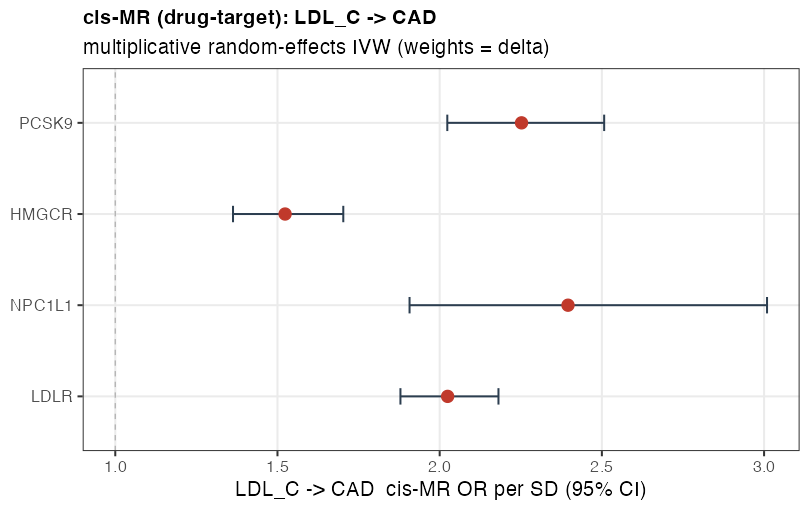

The table this chart was drawn from, first rows:
gene	chr	nsnp	ivw_b	ivw_se	ivw_lo	ivw_up	ivw_p	ivw_or	ivw_or_lo	ivw_or_up	egger_b	egger_p	egger_intercept	egger_int_p
PCSK9	1	11	0.812	0.05466	0.7048	0.9191	6.54357703235137e-50	2.252	2.024	2.507	0.8121	0	0.0002228	0.9407
HMGCR	5	10	0.421	0.05681	0.3096	0.5323	1.25478787418687e-13	1.523	1.363	1.703	0.8273	8.05570383692889e-05	-0.02118	0.04592
NPC1L1	7	5	0.8736	0.1163	0.6456	1.102	5.94855003906875e-14	2.396	1.907	3.009	0.476	0.03223	0.01065	0.03305
LDLR	19	33	0.7053	0.03804	0.6308	0.7799	9.58192921036256e-77	2.024	1.879	2.181	0.7481	0	-0.003051	0.2813
